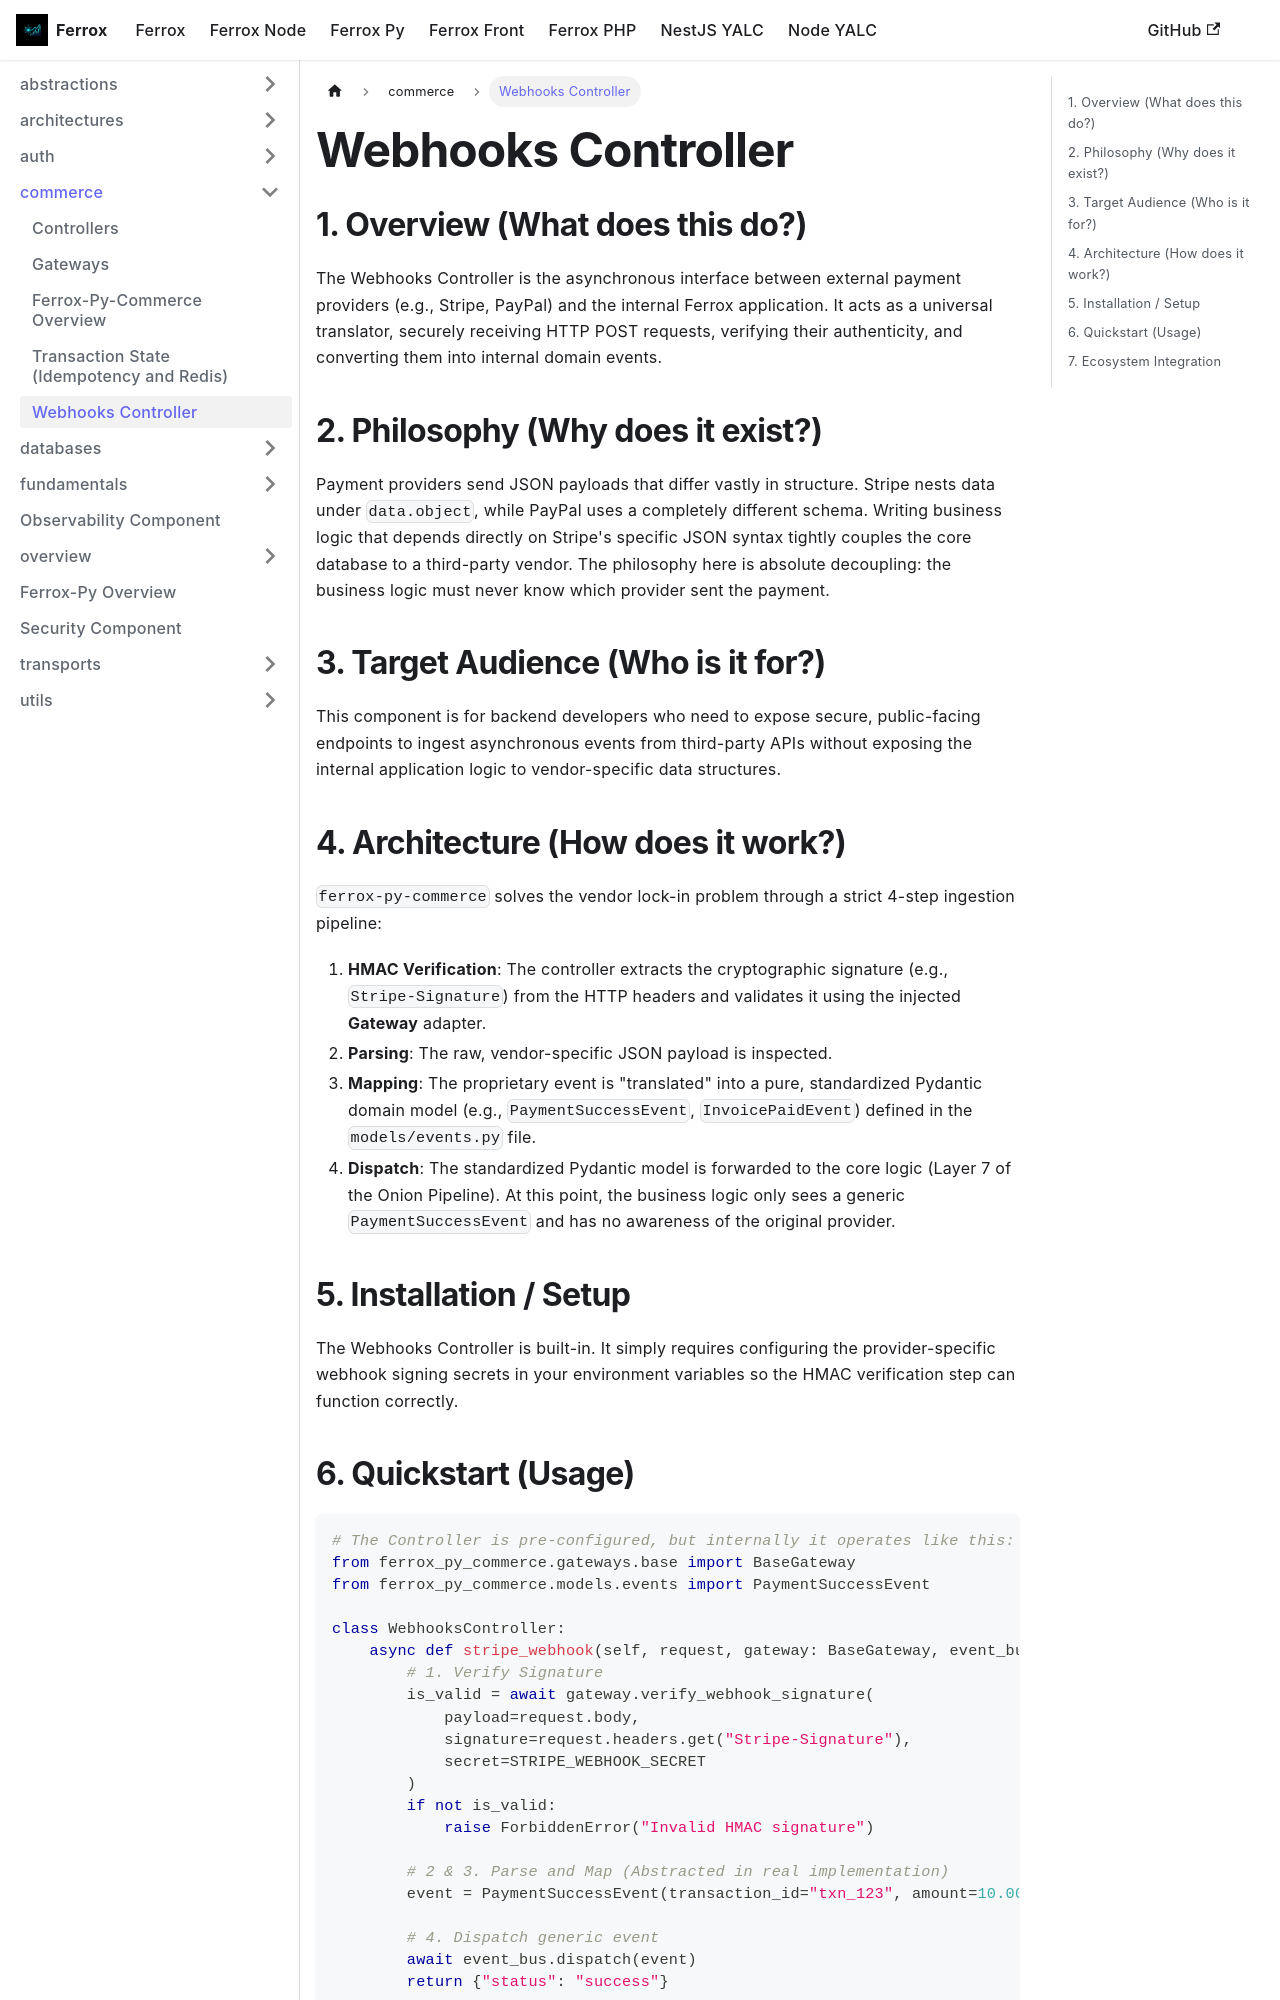

repository: AI-Autistic-Intelligence/ferrox-docs · page: docs/ferrox-py/commerce/webhooks.html · generator: docusaurus

# Webhooks Controller

## 1. Overview (What does this do?)
The Webhooks Controller is the asynchronous interface between external payment providers (e.g., Stripe, PayPal) and the internal Ferrox application. It acts as a universal translator, securely receiving HTTP POST requests, verifying their authenticity, and converting them into internal domain events.

## 2. Philosophy (Why does it exist?)
Payment providers send JSON payloads that differ vastly in structure. Stripe nests data under `data.object`, while PayPal uses a completely different schema. Writing business logic that depends directly on Stripe's specific JSON syntax tightly couples the core database to a third-party vendor. The philosophy here is absolute decoupling: the business logic must never know which provider sent the payment.

## 3. Target Audience (Who is it for?)
This component is for backend developers who need to expose secure, public-facing endpoints to ingest asynchronous events from third-party APIs without exposing the internal application logic to vendor-specific data structures.

## 4. Architecture (How does it work?)
`ferrox-py-commerce` solves the vendor lock-in problem through a strict 4-step ingestion pipeline:
1. **HMAC Verification**: The controller extracts the cryptographic signature (e.g., `Stripe-Signature`) from the HTTP headers and validates it using the injected **Gateway** adapter.
2. **Parsing**: The raw, vendor-specific JSON payload is inspected.
3. **Mapping**: The proprietary event is "translated" into a pure, standardized Pydantic domain model (e.g., `PaymentSuccessEvent`, `InvoicePaidEvent`) defined in the `models/events.py` file.
4. **Dispatch**: The standardized Pydantic model is forwarded to the core logic (Layer 7 of the Onion Pipeline). At this point, the business logic only sees a generic `PaymentSuccessEvent` and has no awareness of the original provider.

## 5. Installation / Setup
The Webhooks Controller is built-in. It simply requires configuring the provider-specific webhook signing secrets in your environment variables so the HMAC verification step can function correctly.
